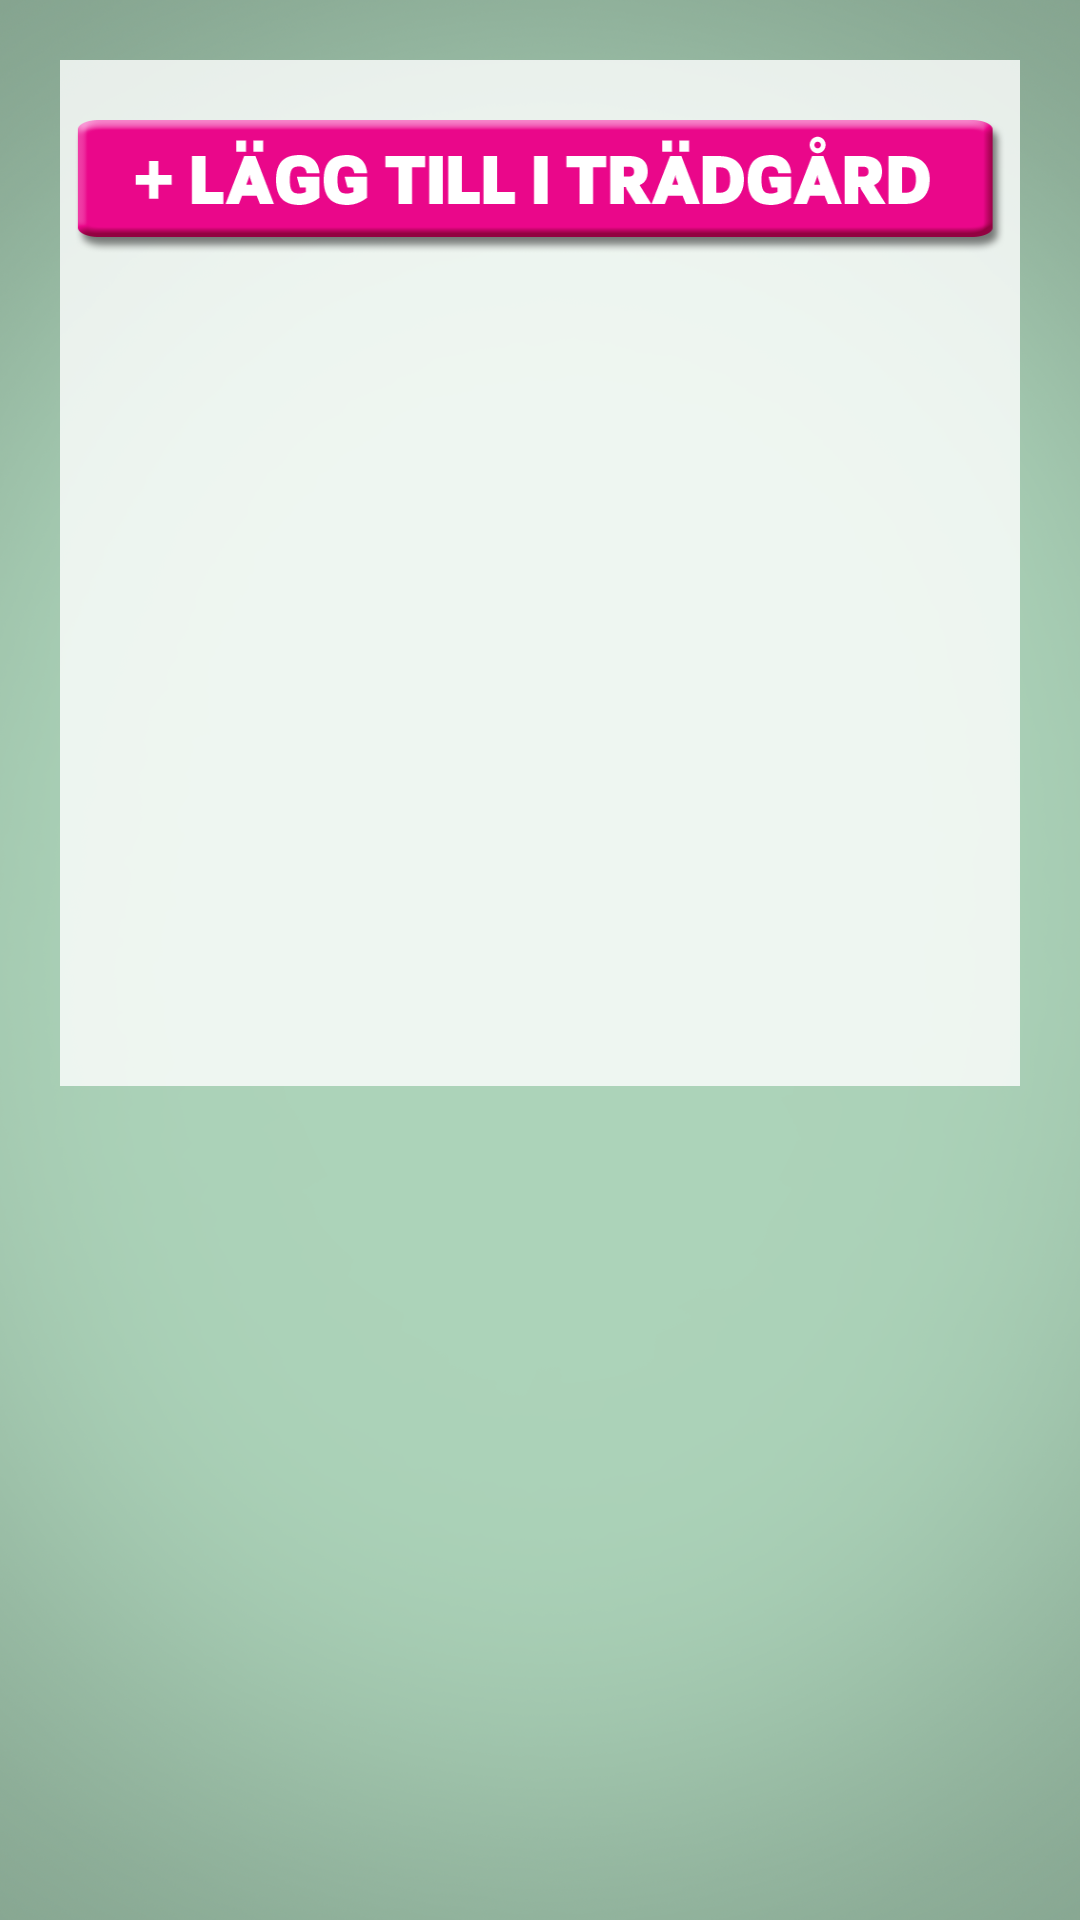

Here is an Android app screen rendered from its layout file. Give the layout XML and the strings, colors and styles it references.
<!-- AndroidManifest.xml: activity theme AppTheme -->
<!-- res/layout/activity_my_flower_web.xml -->
<?xml version="1.0" encoding="utf-8"?>
<ScrollView xmlns:android="http://schemas.android.com/apk/res/android"
    android:layout_width="fill_parent"
    android:layout_height="fill_parent">
<RelativeLayout xmlns:android="http://schemas.android.com/apk/res/android"
    xmlns:tools="http://schemas.android.com/tools" android:layout_width="match_parent"
    android:padding="5dp"
    android:layout_height="match_parent"
    android:paddingBottom="@dimen/activity_vertical_margin"
    android:paddingLeft="10dp"
    android:paddingRight="10dp"
    android:background="@drawable/main_background">
    tools:context="com.grupp3.projekt_it.MyFlowerWebActivity">

    <LinearLayout
        android:layout_width="fill_parent"
        android:layout_height="wrap_content"
        android:layout_marginTop="15dp"
        android:layout_marginLeft="15dp"
        android:layout_marginRight="15dp"
        android:background="#CCFFFFFF"
        android:id="@+id/fillout1"
        android:orientation="vertical">
    <ImageButton
        android:layout_width="fill_parent"
        android:layout_height="wrap_content"
        android:background="@drawable/add_plant_garden_button"
        android:layout_marginTop="20dp"
        android:layout_marginLeft="5dp"
        android:layout_marginRight="5dp"
        android:id="@+id/addButton"/>
    <ImageView
        android:layout_width="fill_parent"
        android:layout_height="200dp"
        android:layout_alignParentTop="true"
        android:layout_marginTop="10dp"
        android:layout_marginBottom="10dp"
        android:layout_marginRight="5dp"
        android:layout_marginLeft="5dp"
        android:id="@+id/flower_picture"/>
    </LinearLayout>
    <TextView
        android:layout_width="fill_parent"
        android:layout_height="wrap_content"
        android:background="#ccffffff"
        android:id="@+id/flower_name"
        android:layout_marginLeft="15dp"
        android:layout_marginRight="15dp"
        android:layout_below="@+id/fillout1"
        android:textStyle="bold"
        android:textSize="25sp"
        android:paddingBottom="5dp"
        android:paddingLeft="10dp"
        android:paddingRight="10dp"/>
    <TextView
        android:layout_width="fill_parent"
        android:layout_height="fill_parent"
        android:background="#ccffffff"
        android:layout_below="@+id/flower_name"
        android:layout_marginLeft="15dp"
        android:layout_marginRight="15dp"
        android:layout_marginBottom="15dp"
        android:paddingLeft="10dp"
        android:paddingRight="10dp"
        android:id="@+id/plantText"/>
</RelativeLayout>
    </ScrollView>
<!-- resources referenced by this layout -->
<resources>
  <!-- drawable add_plant_garden_button (drawable) -->
  <?xml version="1.0" encoding="utf-8"?>
  <selector xmlns:android="http://schemas.android.com/apk/res/android" >
  
      <item
          android:state_pressed="true"
          android:drawable="@drawable/add_flower_button_pressed" />
  
      <item
          android:state_pressed="false"
          android:drawable="@drawable/add_flower_button" />
  
  </selector>
  <!-- drawable main_background (drawable) -->
  <?xml version="1.0" encoding="utf-8"?>
  <shape
      xmlns:android="http://schemas.android.com/apk/res/android"
      android:shape="rectangle">
      <gradient
          android:startColor="#adcf99"
          android:endColor="#71945c"
          android:angle="270"/>
  </shape>
  
      
  <style name="AppTheme" parent="Theme.AppCompat.Light.DarkActionBar">
          
         
          <item name="actionOverflowButtonStyle">@style/MyOverflowButton</item>
          <item name="android:actionOverflowButtonStyle"> @style/MyOverflowButton</item>
      </style>
  <!-- drawable add_flower_button_pressed: png bitmap (drawable-hdpi, 11226 bytes) -->
  <!-- drawable add_flower_button: png bitmap (drawable-hdpi, 10114 bytes) -->
  <style name="MyOverflowButton" parent="android:style/Widget.Holo.Light.ActionButton.Overflow">
          <item name="android:src">@drawable/ic_action_settings</item>
      </style>
</resources>
